Image classification data set "fillet_dataset_small" (joshbrew/XGBoost_ONNX_Training_Conversion on GitHub). Class labels (6): alaska cod, alaskan halibut, pacific cod, petrale sole, rockfish, tilapia.

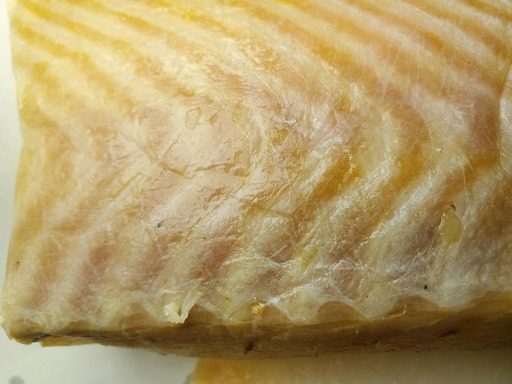
Label: alaskan halibut

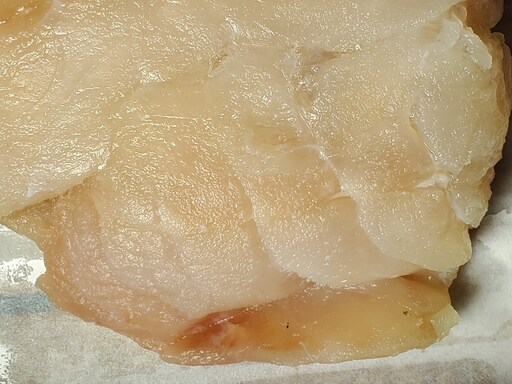
Label: rockfish

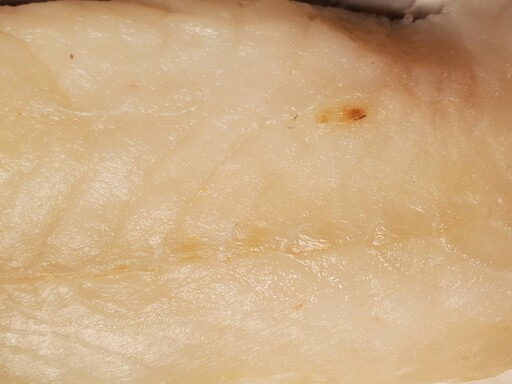
Label: alaska cod

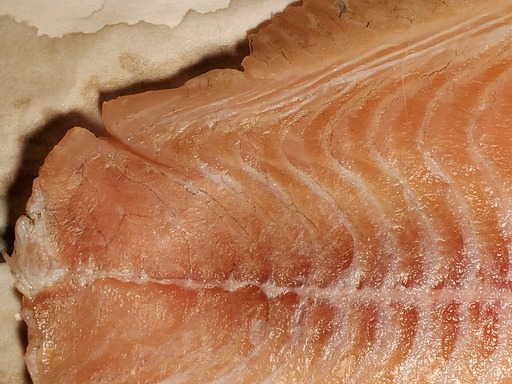
Label: tilapia

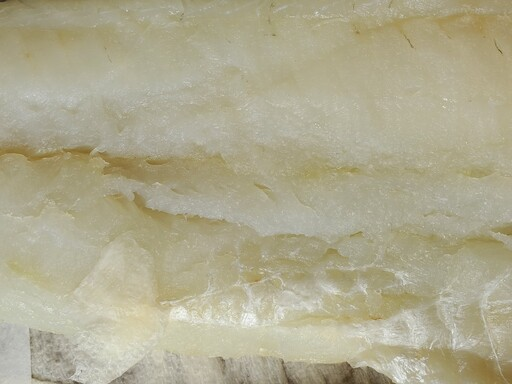
Label: pacific cod

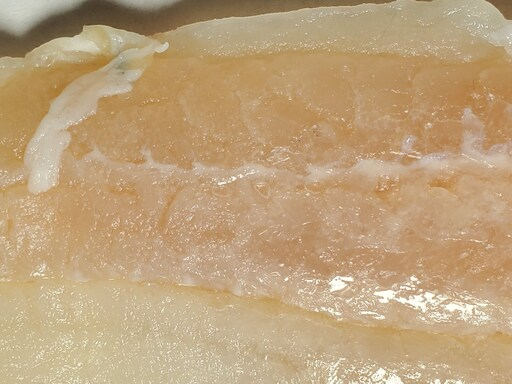
Label: petrale sole
